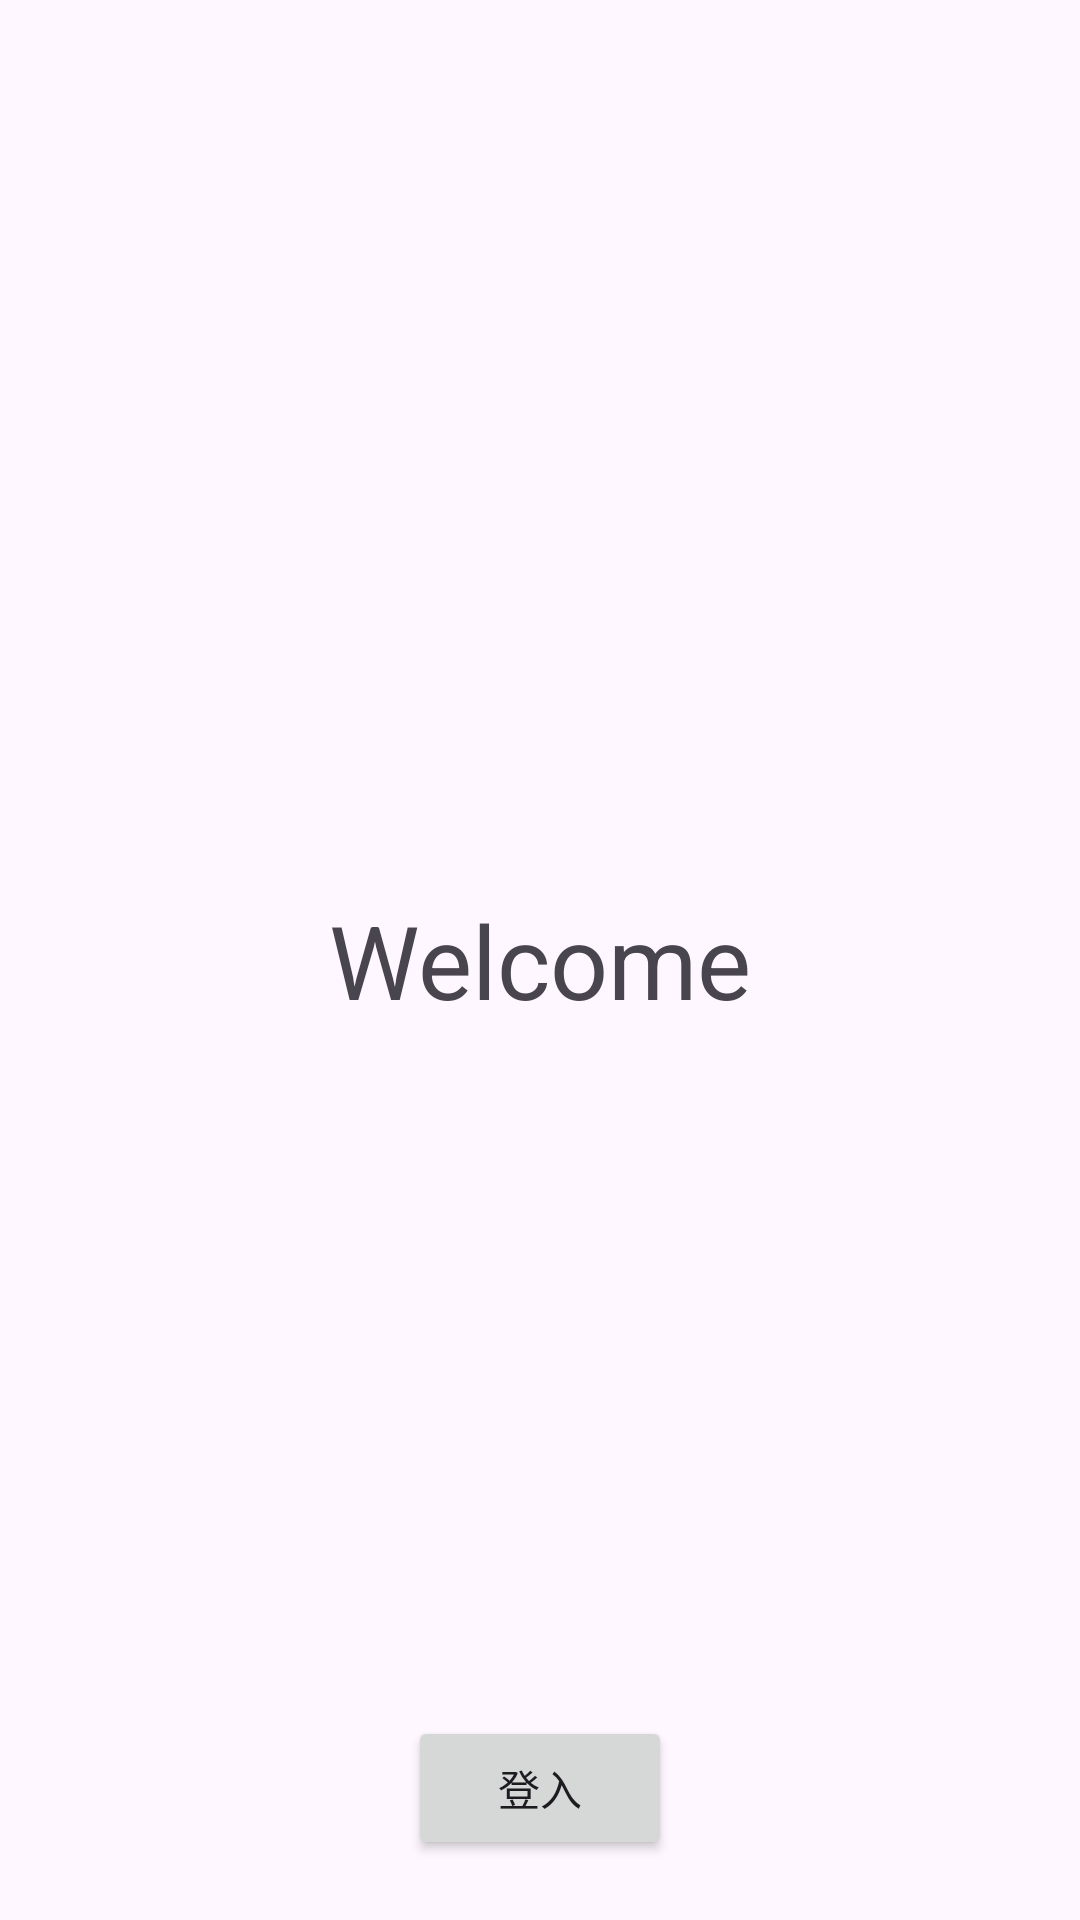

Android layout source for this screen:
<!-- AndroidManifest.xml: activity theme Theme.KaiProductAnndroid -->
<!-- res/layout/activity_main.xml -->
<?xml version="1.0" encoding="utf-8"?>
<androidx.coordinatorlayout.widget.CoordinatorLayout xmlns:android="http://schemas.android.com/apk/res/android"
    xmlns:app="http://schemas.android.com/apk/res-auto"
    xmlns:tools="http://schemas.android.com/tools"
    android:layout_width="match_parent"
    android:layout_height="match_parent"
    android:fitsSystemWindows="true"
    tools:context=".MainActivity">

    <com.google.android.material.appbar.AppBarLayout
        android:layout_width="match_parent"
        android:layout_height="wrap_content"
        android:fitsSystemWindows="true">

        <com.google.android.material.appbar.MaterialToolbar
            android:id="@+id/toolbar"
            android:layout_width="match_parent"
            android:layout_height="?attr/actionBarSize" />

    </com.google.android.material.appbar.AppBarLayout>

    <androidx.constraintlayout.widget.ConstraintLayout
        android:layout_width="match_parent"
        android:layout_height="match_parent">

        <TextView
            android:id="@+id/textView2"
            android:layout_width="wrap_content"
            android:layout_height="wrap_content"
            android:text="Welcome"
            android:textSize="34sp"
            app:layout_constraintBottom_toBottomOf="parent"
            app:layout_constraintEnd_toEndOf="parent"
            app:layout_constraintStart_toStartOf="parent"
            app:layout_constraintTop_toTopOf="parent" />

        <Button
            android:id="@+id/btn_goto_login"
            android:layout_width="wrap_content"
            android:layout_height="wrap_content"
            android:layout_marginBottom="20dp"
            android:text="登入"
            app:layout_constraintBottom_toBottomOf="parent"
            app:layout_constraintEnd_toEndOf="parent"
            app:layout_constraintStart_toStartOf="parent" />
    </androidx.constraintlayout.widget.ConstraintLayout>

</androidx.coordinatorlayout.widget.CoordinatorLayout>
<!-- resources referenced by this layout -->
<resources>
  <style name="Theme.KaiProductAnndroid" parent="Base.Theme.KaiProductAnndroid" />
  <style name="Base.Theme.KaiProductAnndroid" parent="Theme.Material3.DayNight.NoActionBar">
          
          
      </style>
</resources>
